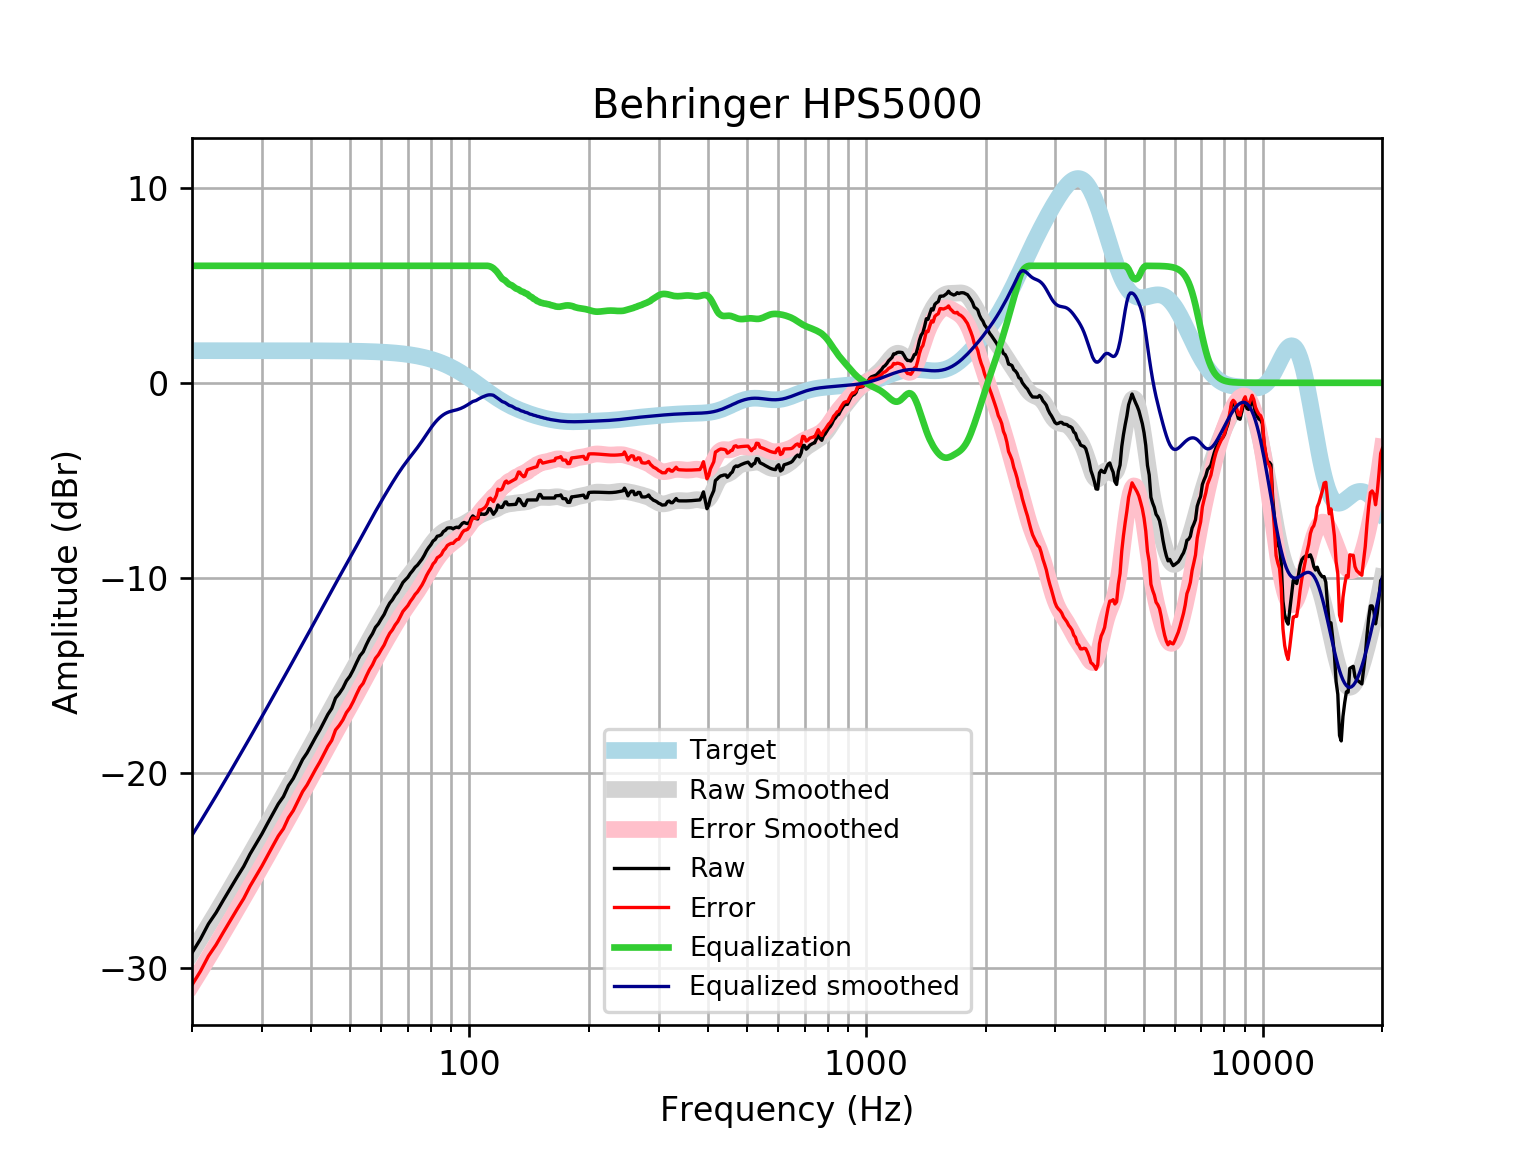

Data behind this chart, as committed beside it:
frequency, raw, error, smoothed, error_smoothed, equalization, equalized_raw, equalized_smoothed, target
20, -29.23, -30.88, -29.2, -30.85, 6, -23.23, -23.2, 1.648
21, -28.53, -30.18, -28.51, -30.16, 6.0, -22.53, -22.51, 1.648
22, -27.75, -29.4, -27.84, -29.48, 6.0, -21.75, -21.84, 1.648
23, -27.17, -28.82, -27.18, -28.83, 6, -21.17, -21.18, 1.648
24, -26.53, -28.17, -26.54, -28.19, 6, -20.53, -20.54, 1.648
25, -25.92, -27.57, -25.93, -27.58, 6, -19.92, -19.93, 1.648
26, -25.34, -26.99, -25.33, -26.98, 6.0, -19.34, -19.33, 1.648
27, -24.8, -26.45, -24.76, -26.4, 6.0, -18.8, -18.76, 1.648
28, -24.17, -25.82, -24.2, -25.84, 6.0, -18.17, -18.2, 1.647
29, -23.65, -25.3, -23.65, -25.3, 6, -17.65, -17.65, 1.647
30, -23.14, -24.79, -23.12, -24.77, 6.0, -17.14, -17.12, 1.647
31, -22.6, -24.25, -22.61, -24.26, 6, -16.6, -16.61, 1.647
32, -22.09, -23.73, -22.11, -23.76, 6, -16.09, -16.11, 1.647
33, -21.6, -23.24, -21.62, -23.27, 6.0, -15.6, -15.62, 1.647
34, -21.22, -22.87, -21.15, -22.8, 6, -15.22, -15.15, 1.646
35, -20.66, -22.31, -20.69, -22.34, 6, -14.66, -14.69, 1.646
36, -20.29, -21.94, -20.24, -21.89, 6, -14.29, -14.24, 1.645
37, -19.79, -21.44, -19.81, -21.45, 6.0, -13.79, -13.81, 1.645
38, -19.32, -20.96, -19.38, -21.03, 6, -13.32, -13.38, 1.644
39, -18.98, -20.62, -18.97, -20.61, 6.0, -12.98, -12.97, 1.644
40, -18.57, -20.22, -18.56, -20.2, 6, -12.57, -12.56, 1.643
41, -18.17, -19.81, -18.16, -19.8, 6, -12.17, -12.16, 1.642
42, -17.8, -19.44, -17.77, -19.41, 6, -11.8, -11.77, 1.641
43, -17.4, -19.04, -17.39, -19.03, 6.0, -11.4, -11.39, 1.64
44, -17, -18.64, -17.01, -18.65, 6.0, -11, -11.01, 1.639
45, -16.7, -18.34, -16.65, -18.29, 6, -10.7, -10.65, 1.637
46, -16.17, -17.81, -16.3, -17.94, 6.0, -10.17, -10.3, 1.635
47, -15.94, -17.57, -15.96, -17.59, 6.0, -9.937, -9.959, 1.633
48, -15.66, -17.29, -15.63, -17.26, 6.0, -9.659, -9.627, 1.631
49, -15.29, -16.91, -15.3, -16.93, 6, -9.285, -9.303, 1.629
50, -15.05, -16.67, -14.98, -16.61, 6, -9.047, -8.984, 1.626
51, -14.72, -16.34, -14.67, -16.29, 6, -8.716, -8.668, 1.623
52, -14.34, -15.96, -14.36, -15.98, 6, -8.341, -8.356, 1.62
53, -14, -15.62, -14.05, -15.66, 6, -8.001, -8.047, 1.616
54, -13.8, -15.41, -13.74, -15.35, 6.0, -7.798, -7.742, 1.612
55, -13.44, -15.04, -13.44, -15.05, 6.0, -7.435, -7.443, 1.607
56, -13.11, -14.72, -13.15, -14.75, 6, -7.114, -7.152, 1.602
57, -12.86, -14.46, -12.87, -14.47, 6, -6.865, -6.869, 1.596
58, -12.54, -14.13, -12.59, -14.19, 6.0, -6.539, -6.595, 1.59
59, -12.36, -13.94, -12.33, -13.91, 6, -6.36, -6.33, 1.583
60, -12.11, -13.68, -12.07, -13.65, 6, -6.105, -6.073, 1.576
61, -11.88, -13.44, -11.82, -13.39, 6, -5.877, -5.824, 1.568
62, -11.56, -13.11, -11.58, -13.14, 6.0, -5.555, -5.581, 1.559
63, -11.3, -12.85, -11.35, -12.89, 6.0, -5.297, -5.346, 1.549
64, -11.13, -12.67, -11.12, -12.66, 6, -5.128, -5.118, 1.538
65, -10.9, -12.42, -10.9, -12.43, 6, -4.896, -4.898, 1.527
66, -10.73, -12.25, -10.69, -12.2, 6, -4.731, -4.688, 1.514
67, -10.49, -11.99, -10.49, -11.99, 6, -4.491, -4.489, 1.501
68, -10.24, -11.73, -10.3, -11.79, 6, -4.242, -4.3, 1.486
69, -10.1, -11.57, -10.12, -11.59, 6, -4.101, -4.122, 1.471
70, -9.971, -11.42, -9.953, -11.41, 6.0, -3.971, -3.953, 1.454
71, -9.776, -11.21, -9.791, -11.23, 6.0, -3.776, -3.791, 1.436
72, -9.629, -11.05, -9.634, -11.05, 6, -3.629, -3.634, 1.416
73, -9.458, -10.85, -9.477, -10.87, 6.0, -3.458, -3.477, 1.395
74, -9.351, -10.72, -9.317, -10.69, 6, -3.351, -3.317, 1.373
75, -9.197, -10.55, -9.153, -10.5, 6, -3.197, -3.153, 1.349
76, -9.04, -10.36, -8.985, -10.31, 6, -3.04, -2.985, 1.324
77, -8.843, -10.14, -8.814, -10.11, 6, -2.843, -2.814, 1.297
78, -8.618, -9.887, -8.642, -9.911, 6, -2.618, -2.642, 1.269
79, -8.445, -9.684, -8.475, -9.714, 6, -2.445, -2.475, 1.239
... 553 more rows
